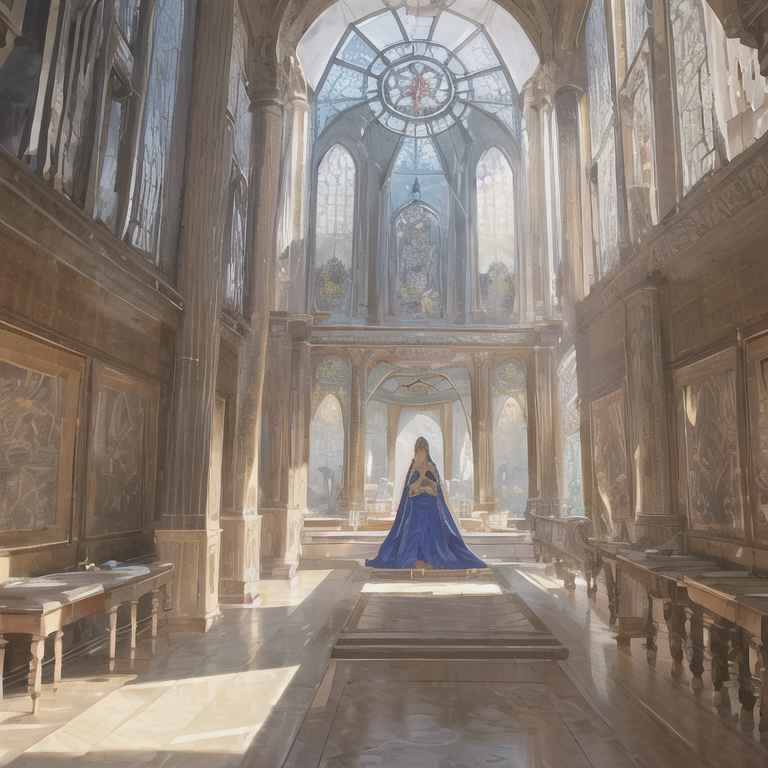
Generation parameters embedded in this image by AUTOMATIC1111 Stable Diffusion web UI or a fork of it (Forge, ...) (PNG 'parameters' text chunk):
masterpiece, best quality,fantasy,
Negative prompt: lowres, bad anatomy, bad hands, text, error, missing fingers, extra digit, fewer digits, cropped, worst quality, low quality, normal quality, jpeg artifacts, signature, watermark, username, blurry, artist name
Steps: 20, Sampler: DPM++ SDE Karras, CFG scale: 11, Seed: 881186380, Size: 768x768, Model hash: 71e703a0fc, Clip skip: 2, Eta: 0.2